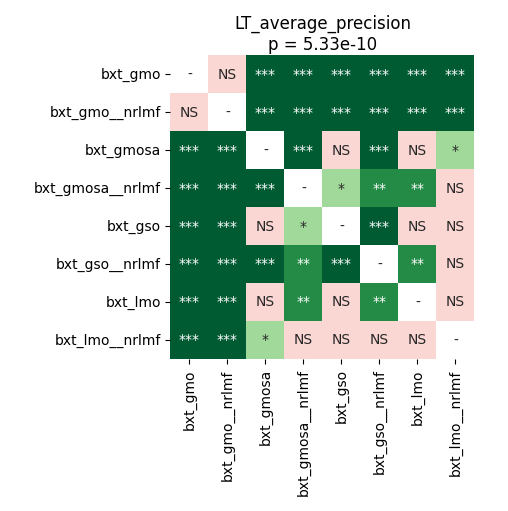

The file beside this chart, header and first rows:
	bxt_gmo	bxt_gmo__nrlmf	bxt_gmosa	bxt_gmosa__nrlmf	bxt_gso	bxt_gso__nrlmf	bxt_lmo	bxt_lmo__nrlmf
bxt_gmo	1.0	0.3473	0.0001068	0.000356	0.0001068	0.0001709	0.0007975	0.000356
bxt_gmo__nrlmf	0.3473	1.0	0.0001068	0.0001068	0.0001068	0.0001068	0.0006104	0.0001709
bxt_gmosa	0.0001068	0.0001068	1.0	0.0004601	0.09407	0.0001068	0.2589	0.04059
bxt_gmosa__nrlmf	0.000356	0.0001068	0.0004601	1.0	0.03153	0.001015	0.009779	0.9399
bxt_gso	0.0001068	0.0001068	0.09407	0.03153	1.0	0.0001068	0.1856	0.3613
bxt_gso__nrlmf	0.0001709	0.0001068	0.0001068	0.001015	0.0001068	1.0	0.002765	0.1579
bxt_lmo	0.0007975	0.0006104	0.2589	0.009779	0.1856	0.002765	1.0	0.0769
bxt_lmo__nrlmf	0.000356	0.0001709	0.04059	0.9399	0.3613	0.1579	0.0769	1.0
